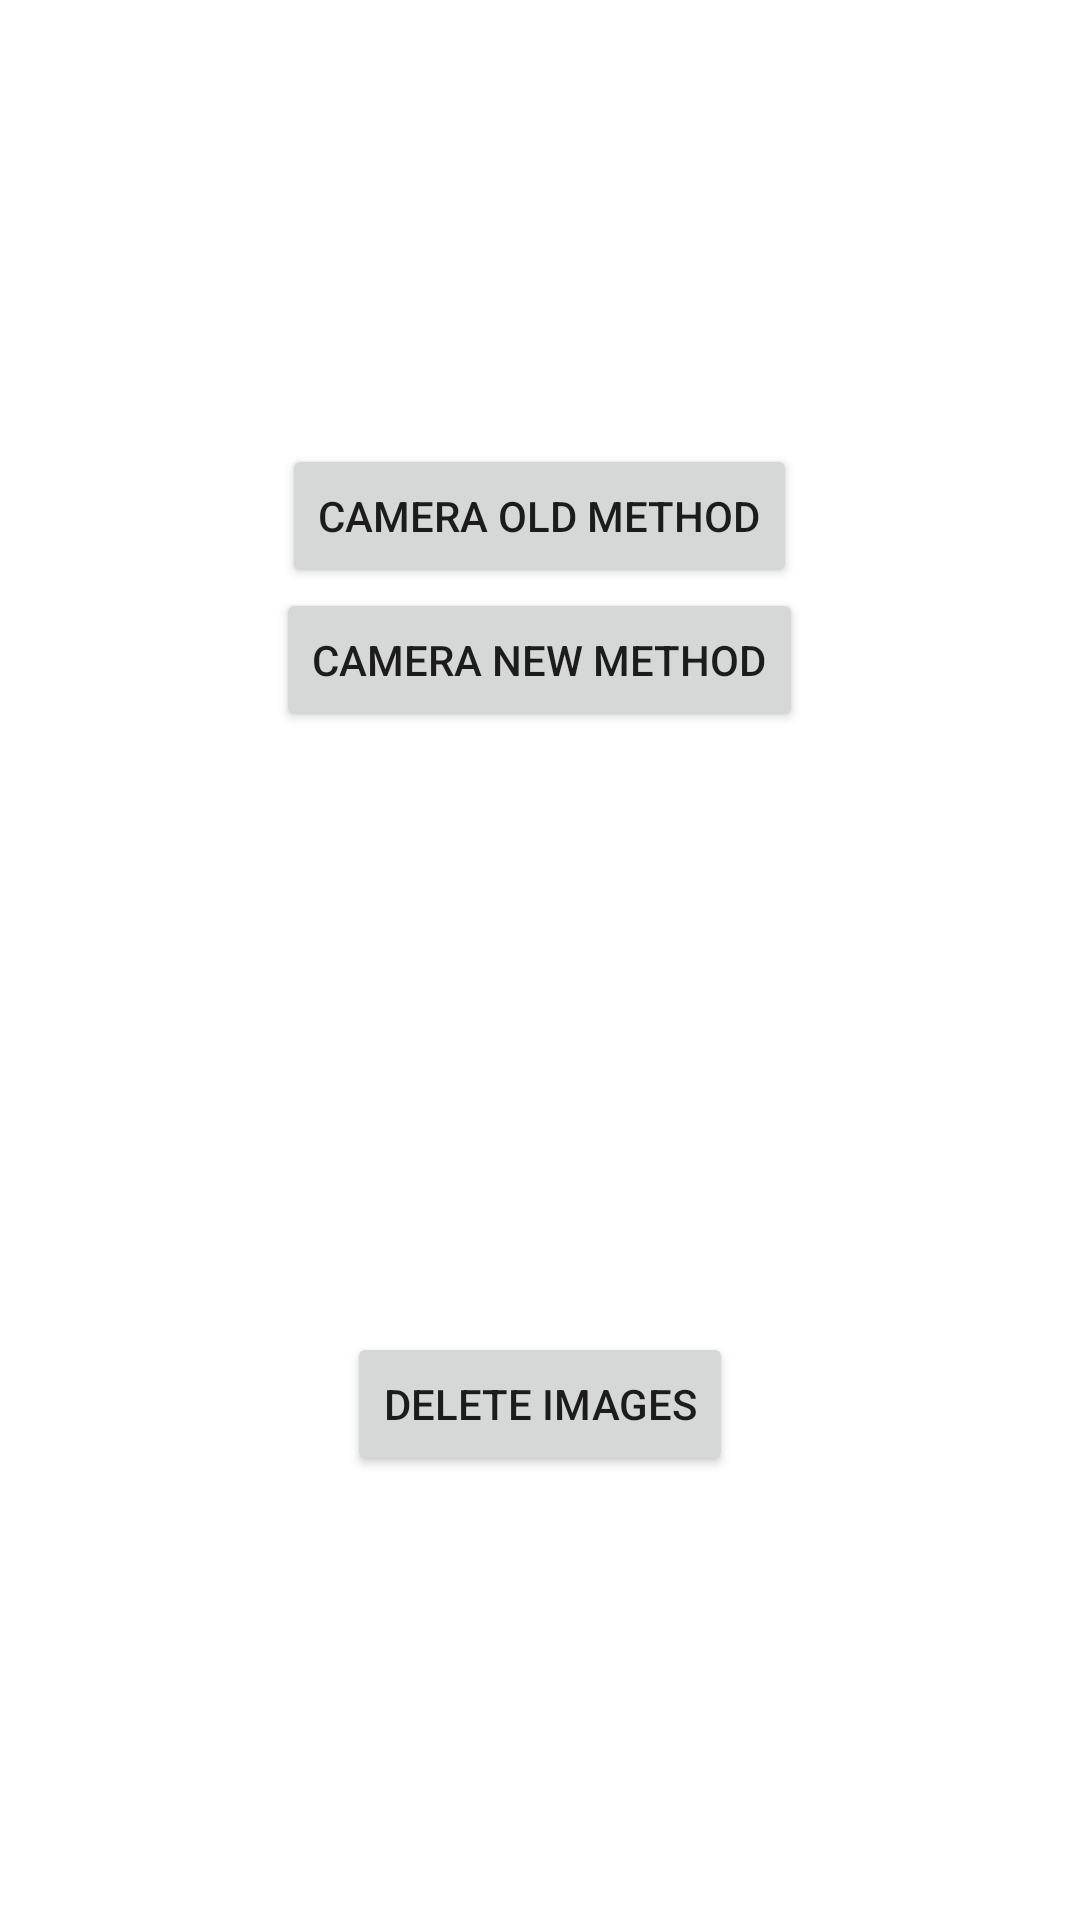

Produce the Android XML layout that renders to this screen, including the resource entries it uses.
<!-- AndroidManifest.xml: application theme Theme.UploadGallery -->
<!-- res/layout/activity_camera.xml -->
<?xml version="1.0" encoding="UTF-8"?>
<LinearLayout xmlns:android="http://schemas.android.com/apk/res/android"
    xmlns:app="http://schemas.android.com/apk/res-auto"
    xmlns:tools="http://schemas.android.com/tools"
    android:layout_width="match_parent"
    android:layout_height="match_parent"
    android:gravity="center"
    android:orientation="vertical"
    tools:context=".CameraActivity">

    <Button
        android:id="@+id/old_btn"
        android:layout_width="wrap_content"
        android:layout_height="wrap_content"
        android:text="Camera old method" />

    <Button
        android:id="@+id/new_btn"
        android:layout_width="wrap_content"
        android:layout_height="wrap_content"
        android:text="Camera new method" />

    <ImageView
        android:id="@+id/image"
        android:layout_width="200dp"
        android:layout_height="200dp" />

    <Button
        android:id="@+id/delete_btn"
        android:layout_width="wrap_content"
        android:layout_height="wrap_content"
        android:text="Delete images" />

</LinearLayout>
<!-- resources referenced by this layout -->
<resources>
  <style name="Theme.UploadGallery" parent="Theme.MaterialComponents.DayNight.DarkActionBar">
          
          <item name="colorPrimary">@color/purple_500</item>
          <item name="colorPrimaryVariant">@color/purple_700</item>
          <item name="colorOnPrimary">@color/white</item>
          
          <item name="colorSecondary">@color/teal_200</item>
          <item name="colorSecondaryVariant">@color/teal_700</item>
          <item name="colorOnSecondary">@color/black</item>
          
          <item name="android:statusBarColor" tools:targetApi="l">?attr/colorPrimaryVariant</item>
          
      </style>
  <!-- not gathered from this repository: default colours our renderer supplied (Android Studio template values) -->
  <color name="purple_500">#FF6200EE</color>
  <color name="purple_700">#FF3700B3</color>
  <color name="teal_200">#FF03DAC5</color>
  <color name="teal_700">#FF018786</color>
  <color name="black">#FF000000</color>
  <color name="white">#FFFFFFFF</color>
</resources>
